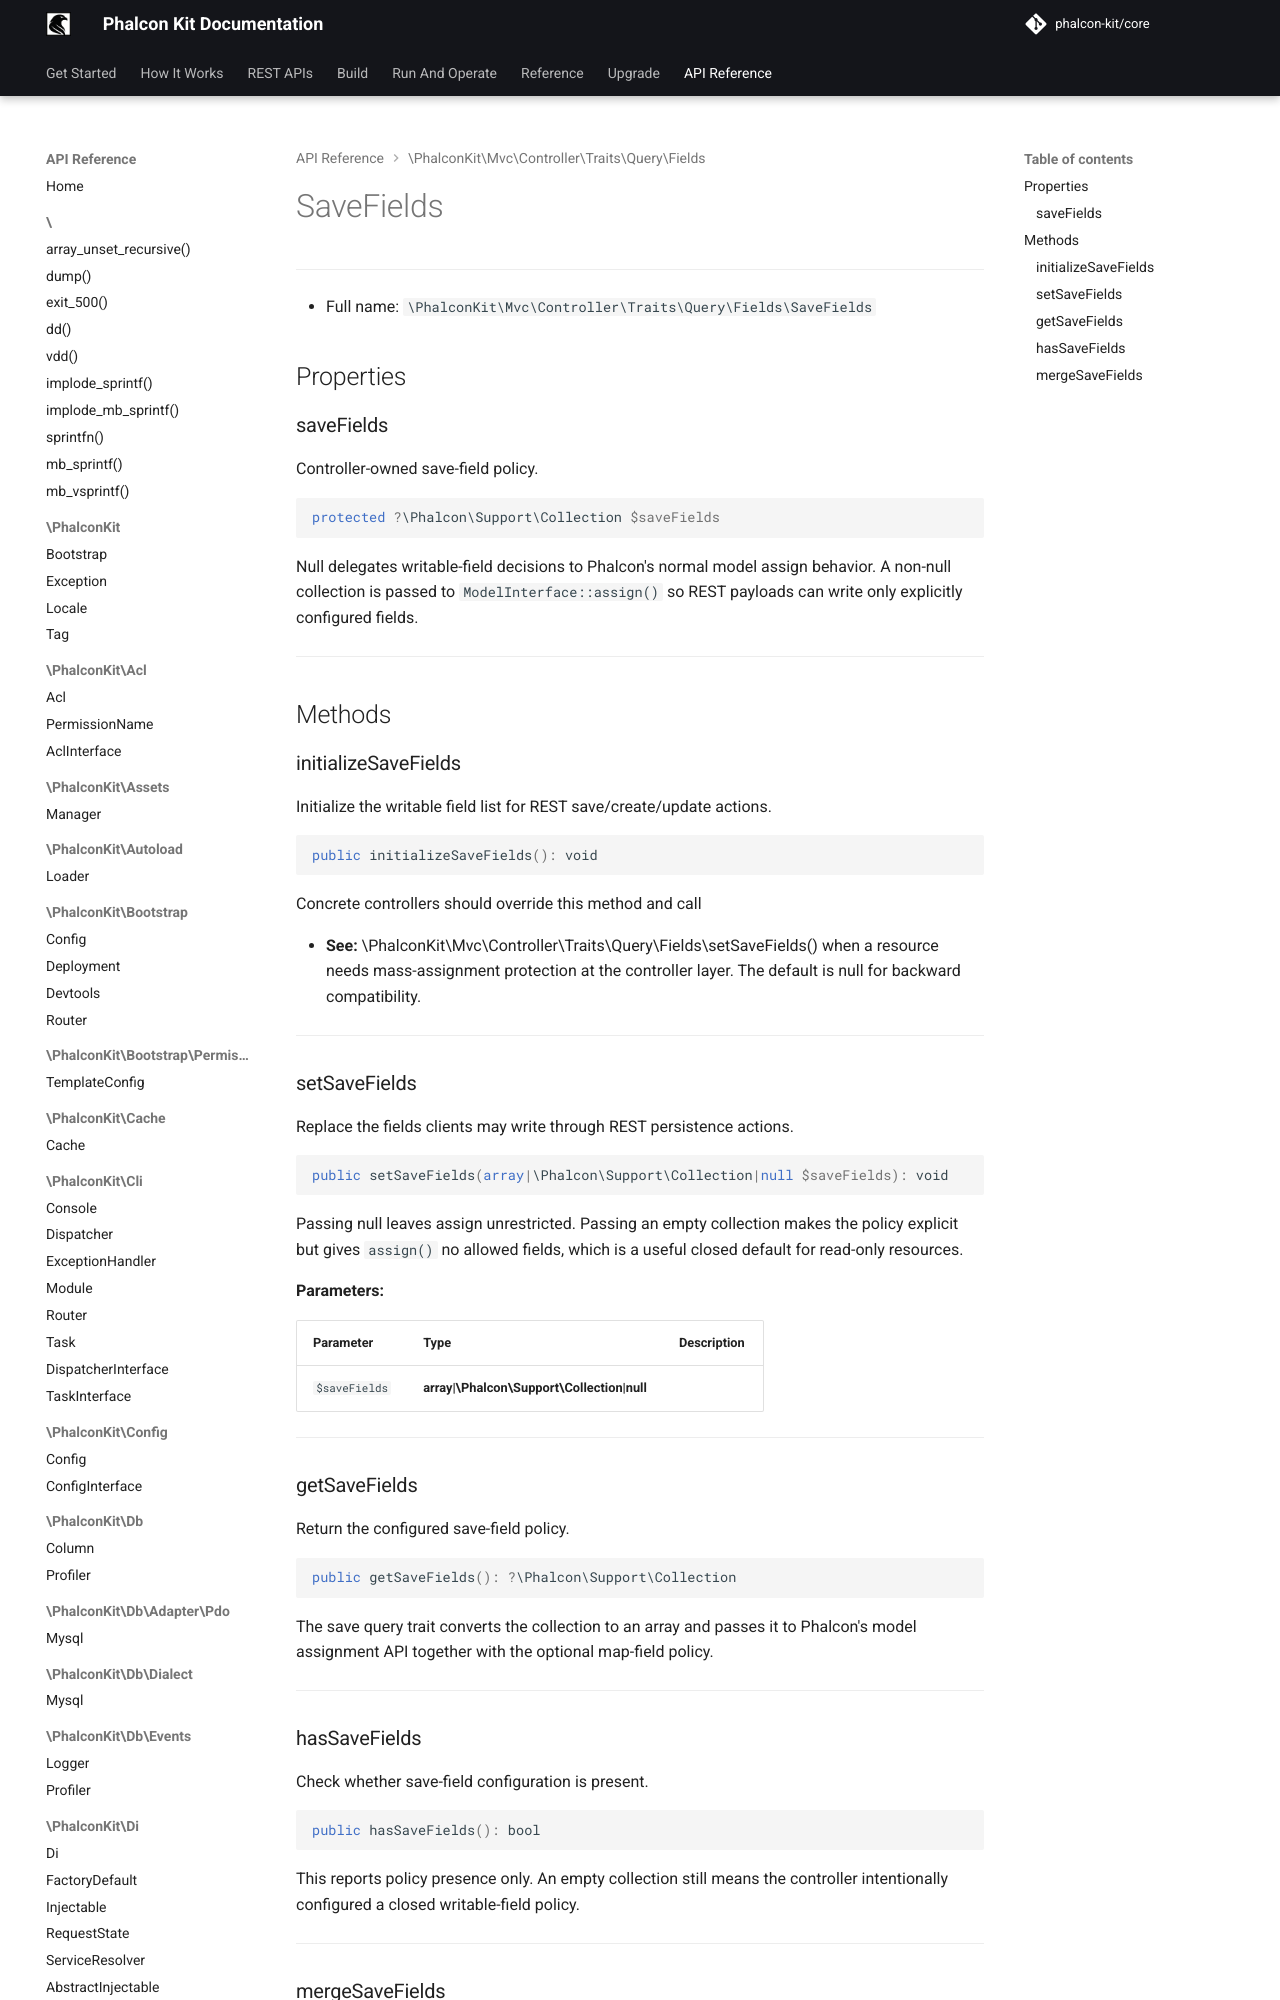

repository: phalcon-kit/docs · page: api/classes/PhalconKit/Mvc/Controller/Traits/Query/Fields/SaveFields/index.html · generator: mkdocs


***

* Full name: `\PhalconKit\Mvc\Controller\Traits\Query\Fields\SaveFields`

## Properties

### saveFields

Controller-owned save-field policy.

```php
protected ?\Phalcon\Support\Collection $saveFields
```
